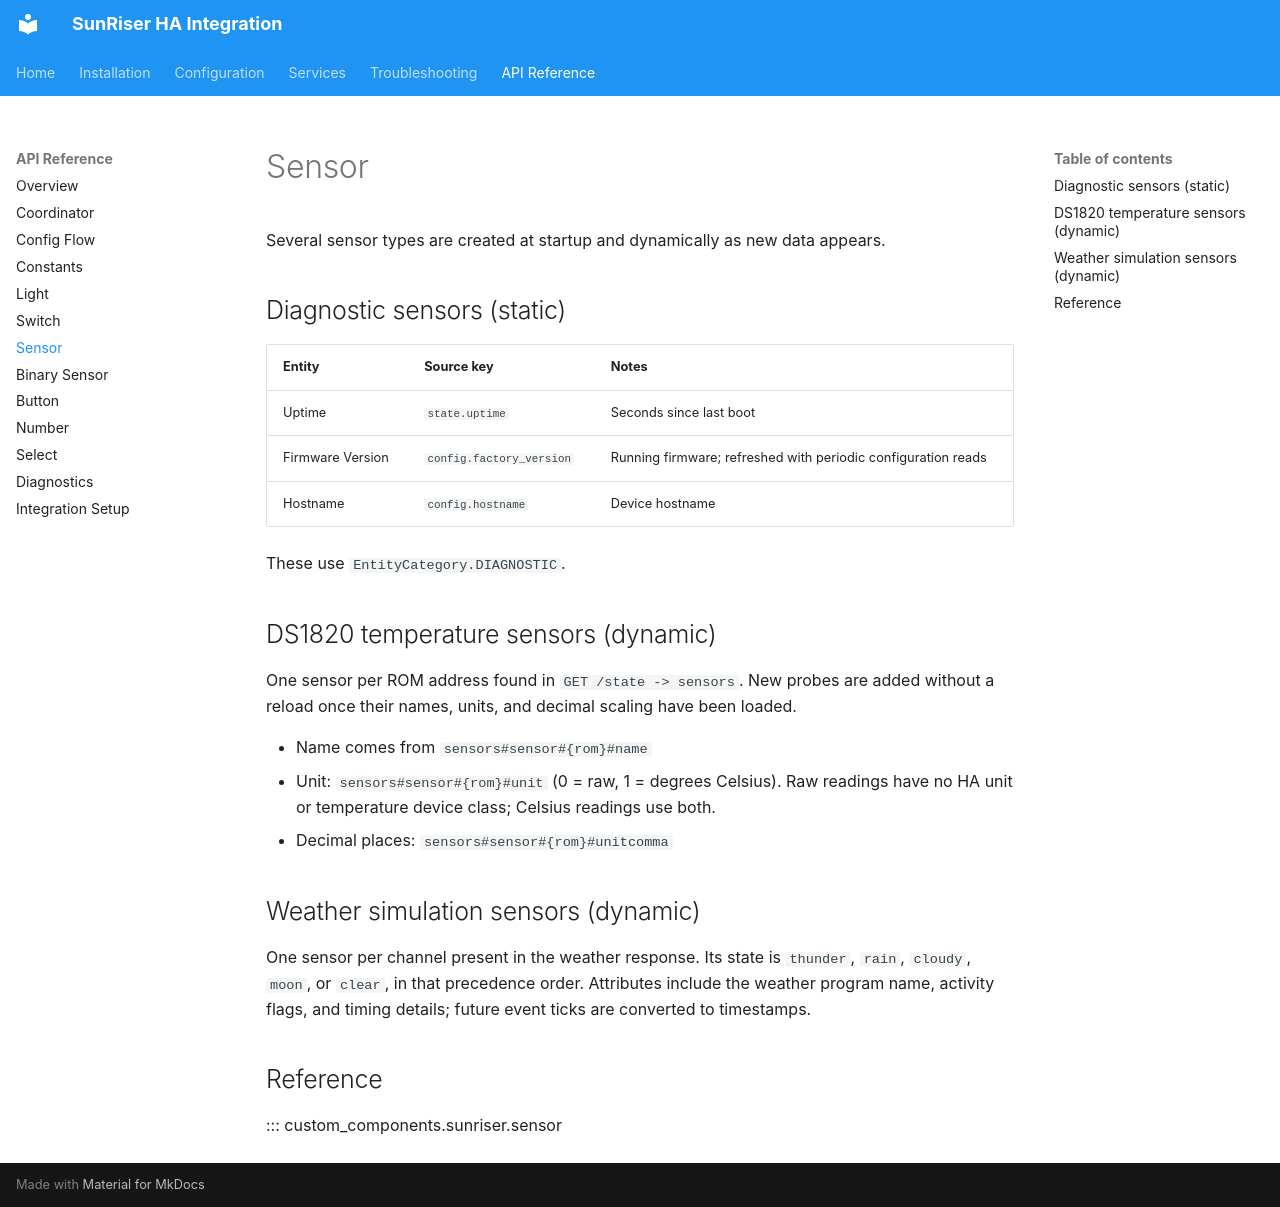

repository: MrInterBugs/ha-sunriser · page: api/sensor/index.html · generator: mkdocs

# Sensor

Several sensor types are created at startup and dynamically as new data appears.

## Diagnostic sensors (static)

| Entity | Source key | Notes |
|---|---|---|
| Uptime | `state.uptime` | Seconds since last boot |
| Firmware Version | `config.factory_version` | Running firmware; refreshed with periodic configuration reads |
| Hostname | `config.hostname` | Device hostname |

These use `EntityCategory.DIAGNOSTIC`.

## DS1820 temperature sensors (dynamic)

One sensor per ROM address found in `GET /state -> sensors`. New probes are added without a reload once their names, units, and decimal scaling have been loaded.

- Name comes from `sensors#sensor#{rom}#name`
- Unit: `sensors#sensor#{rom}#unit` (0 = raw, 1 = degrees Celsius). Raw readings have no HA unit or temperature device class; Celsius readings use both.
- Decimal places: `sensors#sensor#{rom}#unitcomma`

## Weather simulation sensors (dynamic)

One sensor per channel present in the weather response. Its state is `thunder`, `rain`, `cloudy`, `moon`, or `clear`, in that precedence order. Attributes include the weather program name, activity flags, and timing details; future event ticks are converted to timestamps.

## Reference

::: custom_components.sunriser.sensor
